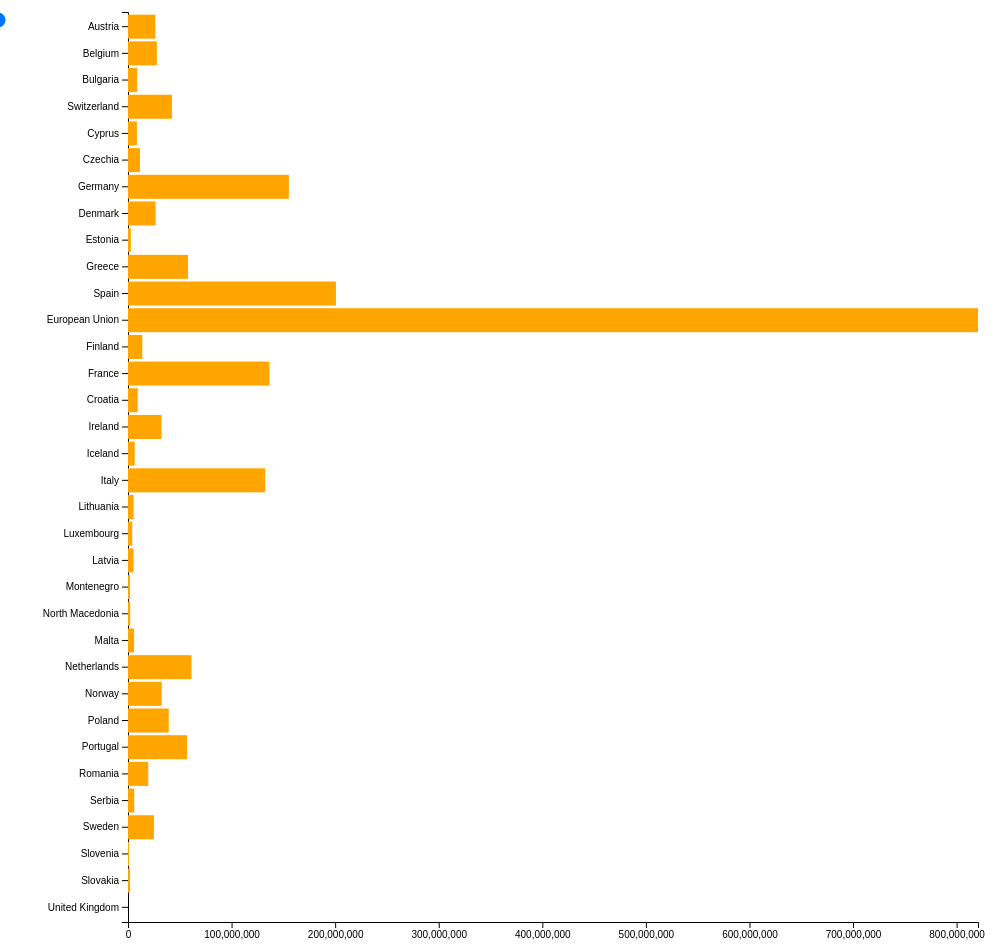
D3 v7 page, settled after 480 driven frames (8 s of simulated time); the page loaded 1 data file(s).


        const width = 960;
        const height = 500;

        d3.json('../data/passengers-data.json').then(function(data) {
            var slider = d3.select("#year-slider");
            const yearLabel = d3.select("#year-value");
            let selectedYear = slider.property("value");

            const countrySelection = d3.select("#country-selection");
            const countries = Object.keys(data);
            countries.forEach(countryCode => {
                countrySelection.append("label")
                    .attr("for", countryCode)
                    .text(data[countryCode]["country-name"]);
                countrySelection.append("input")
                    .attr("type", "checkbox")
                    .attr("id", countryCode)
                    .attr("value", countryCode)
                    .property("checked", true);
                countrySelection.append("br");
            });

            function updateChart(year) {

                const selectedCountries = countries.filter(countryCode => {
                    return d3.select(`#${countryCode}`).property("checked");
                });

                const passengersData = selectedCountries.map(countryCode => ({
                    country: countryCode,
                    countryFullName: data[countryCode]["country-name"],
                    passengers: data[countryCode][year]
                }));

                yearLabel.text(year);

                const margin = { top: 20, right: 30, bottom: 40, left: 120 };
                const width = 1000 - margin.left - margin.right;
                const height = selectedCountries.length * 25 + margin.top + margin.bottom;

                d3.select("#chart").select("svg").remove();

                const svg = d3.select("#chart").append("svg")
                    .attr("width", width + margin.left + margin.right + 200)
                    .attr("height", height + margin.top + margin.bottom)
                    .append("g")
                    .attr("transform", "translate(" + margin.left + "," + margin.top + ")");

                // X axis
                const x = d3.scaleLinear()
                    .domain([0, d3.max(passengersData, d => d.passengers)])
                    .range([0, width]);

                svg.append("g")
                    .attr("transform", "translate(0," + height + ")")
                    .call(d3.axisBottom(x));

                // Y axis
                const y = d3.scaleBand()
                    .range([0, height])
                    .domain(passengersData.map(d => d.countryFullName))
                    .padding(.1);

                svg.append("g")
                    .call(d3.axisLeft(y));

                // Tooltip
                const tooltip = d3.select("body").append("div")
                    .attr("class", "mytooltip")

                // Bars
                svg.selectAll("myRect")
                    .data(passengersData)
                    .enter()
                    .append("rect")
                    .attr("x", x(0))
                    .attr("y", d => y(d.countryFullName))
                    .attr("width", d => x(d.passengers))
                    .attr("height", y.bandwidth())
                    .attr("fill", "orange")
                    .attr("width", 0)
                    .transition()
                    .duration(1000)
                    .attr("width", d => x(d.passengers));

                svg.selectAll("myRect")
                    .on("mouseover", function(event, d) {
                        tooltip.style("visibility", "visible")
                            .text(`${d.passengers.toLocaleString('en', { useGrouping: true })}`);
                    })
                    .on("mousemove", function(event) {
                        tooltip.style("top", (event.pageY - 10) + "px")
                            .style("left", (event.pageX + 10) + "px");
                    })
                    .on("mouseout", function() {
                        tooltip.style("visibility", "hidden");
                    });
            }

            function toggleCheckboxes(checked) {
                d3.selectAll("#country-selection input[type=checkbox]").property("checked", checked);
                updateChart(selectedYear);
            }

            d3.select("#select-all").on("click", function() {
                toggleCheckboxes(true);
            });

            d3.select("#deselect-all").on("click", function() {
                toggleCheckboxes(false);
            });

            updateChart(selectedYear);

            slider.on("input", function() {
                selectedYear = this.value;
                updateChart(selectedYear);
            });

            d3.selectAll("#country-selection input[type=checkbox]").on("change", function() {
                updateChart(selectedYear);
            });
        });
	

### data: ../data/passengers-data.json
{
 "AT": {
  "2012": 25965977,
  "2013": 25749724,
  "2014": 26378676,
  "2015": 26754007,
  "2016": 27181511,
  "2017": 28327279,
  "2018": 31138417,
  "2019": 35644188,
  "2020": 9168431,
  "2021": 11105564,
  "2022": 26381180,
  "freq": "A",
  "unit": "PAS",
  "tra_meas": "PAS_CRD",
  "tra_cov": "TOTAL",
  "schedule": "TOT",
  "geo": "AT",
  "country-name": "Austria"
 },
 "BE": {
  "2012": 25919515,
  "2013": 26389927,
  "2014": 28776258,
  "2015": 30958841,
  "2016": 30115832,
  "2017": 33260493,
  "2018": 34506309,
  "2019": 35385188,
  "2020": 9465828,
  "2021": 13500020,
  "2022": 27873892,
  "freq": "A",
  "unit": "PAS",
  "tra_meas": "PAS_CRD",
  "tra_cov": "TOTAL",
  "schedule": "TOT",
  "geo": "BE",
  "country-name": "Belgium"
 },
 "BG": {
  "2012": 6819103,
  "2013": 7079292,
  "2014": 7520697,
  "2015": 7610949,
  "2016": 9324217,
  "2017": 11092651,
  "2018": 12137714,
  "2019": 11713068,
  "2020": 3729017,
  "2021": 5047877,
  "2022": 8807502,
  "freq": "A",
  "unit": "PAS",
  "tra_meas": "PAS_CRD",
  "tra_cov": "TOTAL",
  "schedule": "TOT",
  "geo": "BG",
  "country-name": "Bulgaria"
 },
 "CH": {
  "2012": 43236086,
  "2013": 44217568,
  "2014": 46127426,
  "2015": 48026375,
  "2016": 50505492,
  "2017": 53564943,
  "2018": 56139549,
  "2019": 57194328,
  "2020": 16006811,
  "2021": 19109708,
  "2022": 42424182,
  "freq": "A",
  "unit": "PAS",
  "tra_meas": "PAS_CRD",
  "tra_cov": "TOTAL",
  "schedule": "TOT",
  "geo": "CH",
  "country-name": "Switzerland"
 },
 "CY": {
  "2012": 7328300,
  "2013": 7011437,
  "2014": 7328546,
  "2015": 7590787,
  "2016": 8961817,
  "2017": 10238913,
  "2018": 10927101,
  "2019": 11261410,
  "2020": 2270577,
  "2021": 5099704,
  "2022": 8613471,
  "freq": "A",
  "unit": "PAS",
  "tra_meas": "PAS_CRD",
  "tra_cov": "TOTAL",
  "schedule": "TOT",
  "geo": "CY",
  "country-name": "Cyprus"
 },
 "CZ": {
  "2012": 11742352,
  "2013": 11891812,
  "2014": 12079873,
  "2015": 12672004,
  "2016": 13672362,
  "2017": 16245554,
  "2018": 17838221,
  "2019": 18767088,
  "2020": 3821372,
  "2021": 4755160,
  "2022": 11532650,
  "freq": "A",
  "unit": "PAS",
  "tra_meas": "PAS_CRD",
  "tra_cov": "TOTAL",
  "schedule": "TOT",
  "geo": "CZ",
  "country-name": "Czechia"
 },
 "DE": {
  "2012": 178591103,
  "2013": 180783188,
  "2014": 186445814,
  "2015": 193936430,
  "2016": 200687293,
  "2017": 212389343,
  "2018": 222422361,
  "2019": 226764086,
  "2020": 57795978,
  "2021": 73597370,
  "2022": 155302643,
  "freq": "A",
  "unit": "PAS",
  "tra_meas": "PAS_CRD",
  "tra_cov": "TOTAL",
  "schedule": "TOT",
  "geo": "DE",
  "country-name": "Germany"
 },
 "DK": {
  "2012": 26532730,
  "2013": 27459623,
  "2014": 29015133,
  "2015": 30095505,
  "2016": 32763142,
  "2017": 33261214,
  "2018": 34701139,
  "2019": 34780127,
  "2020": 8658654,
  "2021": 10817817,
  "2022": 26649573,
  "freq": "A",
  "unit": "PAS",
  "tra_meas": "PAS_CRD",
  "tra_cov": "TOTAL",
  "schedule": "TOT",
  "geo": "DK",
  "country-name": "Denmark"
 },
 "EE": {
  "2012": 2202427,
  "2013": 1958565,
  "2014": 2019806,
  "2015": 2160978,
  "2016": 2214989,
  "2017": 2635145,
  "2018": 2995528,
  "2019": 3258003,
  "2020": 857837,
  "2021": 1292941,
  "2022": 2731365,
  "freq": "A",
  "unit": "PAS",
  "tra_meas": "PAS_CRD",
  "tra_cov": "TOTAL",
  "schedule": "TOT",
  "geo": "EE",
  "country-name": "Estonia"
 },
 "EL": {
  "2012": 32082336,
  "2013": 34023934,
  "2014": 39117833,
  "2015": 42096402,
  "2016": 45543371,
  "2017": 50170728,
  "2018": 54258826,
  "2019": 56088527,
  "2020": 17341192,
  "2021": 32245559,
  "2022": 57893929,
  "freq": "A",
  "unit": "PAS",
  "tra_meas": "PAS_CRD",
  "tra_cov": "TOTAL",
  "schedule": "TOT",
  "geo": "EL",
  "country-name": "Greece"
 },
 "ES": {
  "2012": 159771261,
  "2013": 157731973,
  "2014": 165354382,
  "2015": 174652503,
  "2016": 193872037,
  "2017": 209824089,
  "2018": 220611429,
  "2019": 228262372,
  "2020": 57797305,
  "2021": 91898241,
  "2022": 200714943,
  "freq": "A",
  "unit": "PAS",
  "tra_meas": "PAS_CRD",
  "tra_cov": "TOTAL",
  "schedule": "TOT",
  "geo": "ES",
  "country-name": "Spain"
 },
 "EU27_2020": {
  "2012": 734860381,
  "2013": 746100398,
  "2014": 781202599,
  "2015": 819698948,
  "2016": 871695782,
  "2017": 938854476,
  "2018": 996295411,
  "2019": 1035119832,
  "2020": 276758108,
  "2021": 373809763,
  "2022": 820641137,
  "freq": "A",
  "unit": "PAS",
  "tra_meas": "PAS_CRD",
  "tra_cov": "TOTAL",
  "schedule": "TOT",
  "geo": "EU27_2020",
  "country-name": "European Union"
 },
 "FI": {
  "2012": 16458815,
  "2013": 16565391,
  "2014": 17171931,
  "2015": 17479246,
  "2016": 18099954,
  "2017": 20054947,
  "2018": 22173530,
  "2019": 23287929,
  "2020": 5428622,
  "2021": 4554497,
  "2022": 13812577,
  "freq": "A",
  "unit": "PAS",
  "tra_meas": "PAS_CRD",
  "tra_cov": "TOTAL",
  "schedule": "TOT",
  "geo": "FI",
  "country-name": "Finland"
 },
 "FR": {
  "2012": 129764462,
  "2013": 132762875,
  "2014": 136360671,
  "2015": 140867569,
  "2016": 145280602,
  "2017": 154096485,
  "2018": 161991179,
  "2019": 168726788,
  "2020": 50724011,
  "2021": 66033809,
  "2022": 136560938,
  "freq": "A",
  "unit": "PAS",
  "tra_meas": "PAS_CRD",
  "tra_cov": "TOTAL",
  "schedule": "TOT",
  "geo": "FR",
  "country-name": "France"
 },
 "HR": {
  "2012": 5422632,
  "2013": 5722447,
  "2014": 6140797,
  "2015": 6571698,
  "2016": 7475463,
  "2017": 8843053,
  "2018": 9731294,
  "2019": 10623239,
  "2020": 1943547,
  "2021": 4458400,
  "2022": 9415321,
  "freq": "A",
  "unit": "PAS",
  "tra_meas": "PAS_CRD",
  "tra_cov": "TOTAL",
  "schedule": "TOT",
  "geo": "HR",
  "country-name": "Croatia"
 },
 "IE": {
  "2012": 23594089,
  "2013": 24603640,
  "2014": 26310826,
  "2015": 29545020,
  "2016": 32595709,
  "2017": 34271771,
  "2018": 36345005,
  "2019": 37947510,
  "2020": 8268297,
  "2021": 9097359,
  "2022": 32405890,
  "freq": "A",
  "unit": "PAS",
  "tra_meas": "PAS_CRD",
  "tra_cov": "TOTAL",
  "schedule": "TOT",
  "geo": "IE",
  "country-name": "Ireland"
 },
 "IS": {
  "2012": 2740691,
  "2013": 3199266,
  "2014": 3853614,
  "2015": 4847288,
  "2016": 6801814,
… [head cut at 6 KiB]